The GitHub repository fenshui888/xray_project contains a labelled image folder "xray_project" with 3 categories: bacterial pneumonia, normal, viral pneumonia. Examples follow, each with its label.

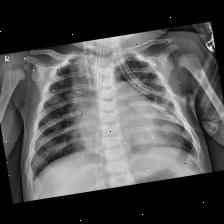
Label: bacterial pneumonia

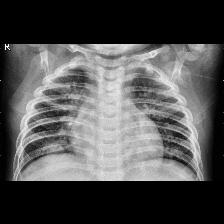
Label: bacterial pneumonia

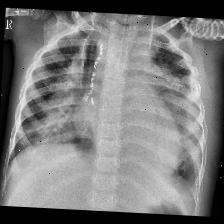
Label: viral pneumonia

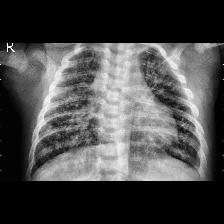
Label: viral pneumonia

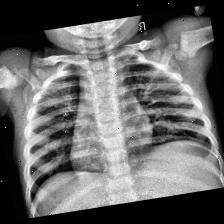
Label: normal

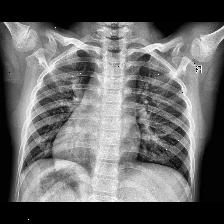
Label: normal
